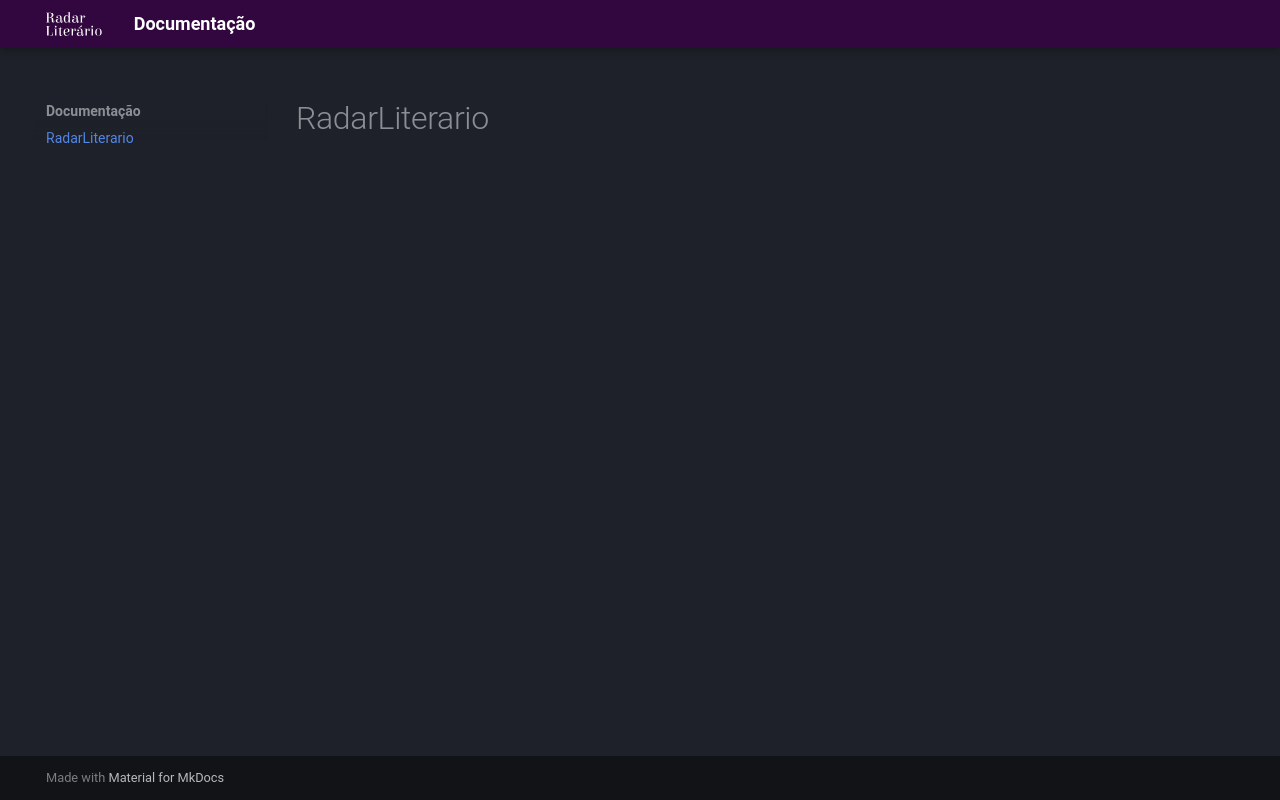

repository: Lanaaa22/Radar-Literario · page: index.html · generator: mkdocs

# RadarLiterario
